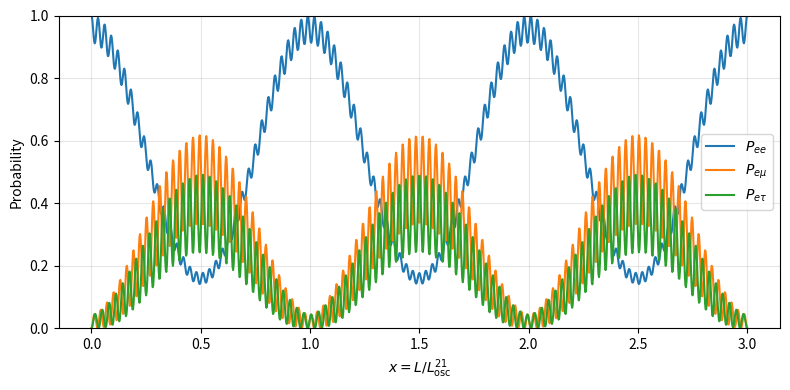

The matplotlib source for this figure:
import numpy as np
import matplotlib.pyplot as plt

# ----------------------------- PMNS -----------------------------

def pmns_matrix(theta12, theta23, theta13, delta_cp):
    """
    PDG convention PMNS matrix (unitary).
    Angles in radians, delta_cp in radians.
    U has flavor rows (e, mu, tau) and mass columns (1,2,3):
        |να> = sum_i U_{αi} |νi>
    """
    s12, c12 = np.sin(theta12), np.cos(theta12)
    s23, c23 = np.sin(theta23), np.cos(theta23)
    s13, c13 = np.sin(theta13), np.cos(theta13)

    e_minus = np.exp(-1j * delta_cp)
    e_plus  = np.exp(+1j * delta_cp)

    U = np.array([
        [ c12*c13,                              s12*c13,                              s13*e_minus ],
        [-s12*c23 - c12*s23*s13*e_plus,         c12*c23 - s12*s23*s13*e_plus,         s23*c13     ],
        [ s12*s23 - c12*c23*s13*e_plus,        -c12*s23 - s12*c23*s13*e_plus,         c23*c13     ],
    ], dtype=complex)

    return U


# ----------------------- phases in x = L / Losc(21) ----------------------

def phases_from_x(x, dm21, dm31_abs, ordering="NO"):
    """
    Dimensionless variable:
        x = L / L_osc(21)
    where L_osc(21) = 4π E / Δm^2_21 (in natural units).
    In this variable, phases can be written (up to a common irrelevant phase):
        phi_1 = 0
        phi_2 = 2π x
        phi_3 = 2π x * (Δm^2_31 / Δm^2_21)   for NO
    For IO we choose m3^2 as reference (set to 0), consistent with ordering.

    Inputs:
      x        : float or array
      dm21     : Δm^2_21 > 0 (eV^2)
      dm31_abs : |Δm^2_31|  (eV^2)
      ordering : "NO" or "IO"

    Returns:
      phi : array shape (N,3) (or (3,) for scalar) with phases (phi1,phi2,phi3)
    """
    x = np.asarray(x, dtype=float)
    scalar_input = (x.ndim == 0)
    if scalar_input:
        x = x[None]

    r = dm31_abs / dm21  # ratio that drives "fast" oscillations

    if ordering == "NO":
        # m1^2=0, m2^2=dm21, m3^2=dm31
        m2_over_dm21 = np.array([0.0, 1.0, r], dtype=float)
    elif ordering == "IO":
        # choose m3^2=0, m1^2=dm31_abs, m2^2=dm31_abs+dm21
        m2_over_dm21 = np.array([r, r + 1.0, 0.0], dtype=float)
    else:
        raise ValueError("ordering must be 'NO' or 'IO'")

    phi = 2.0 * np.pi * np.outer(x, m2_over_dm21)  # (N,3)

    return phi[0] if scalar_input else phi


# ------------------------ probabilities -------------------------

_FLAV = {"e": 0, "mu": 1, "tau": 2}

def prob_matrix_3fl_x(
    x,
    theta12, theta23, theta13, delta_cp,
    dm21, dm31_abs,
    ordering="NO",
):
    """
    Full 3x3 probability matrix P_{alpha->beta}(x) in terms of:
        x = L / L_osc(21)

    Inputs:
      x        : float or array (dimensionless)
      dm21     : Δm^2_21 > 0 (eV^2)
      dm31_abs : |Δm^2_31|  (eV^2)
      ordering : "NO" or "IO"

    Output:
      P : shape (N,3,3) if x is array, else (3,3)
          indices are (alpha, beta).
    """
    x = np.asarray(x, dtype=float)
    scalar_input = (x.ndim == 0)
    if scalar_input:
        x = x[None]

    U = pmns_matrix(theta12, theta23, theta13, delta_cp)
    phi = phases_from_x(x, dm21, dm31_abs, ordering=ordering)  # (N,3)
    phase = np.exp(-1j * phi)

    N = x.shape[0]
    A = np.zeros((N, 3, 3), dtype=complex)

    # A_{alpha->beta} = sum_i U_{beta i} U^*_{alpha i} e^{-i phi_i}
    for i in range(3):
        outer = np.outer(U[:, i], np.conjugate(U[:, i]))  # beta, alpha
        A += phase[:, i][:, None, None] * outer.T[None, :, :]

    P = (np.abs(A) ** 2).real

    return P[0] if scalar_input else P


def prob_row_x(
    initial_flavor,
    x,
    theta12, theta23, theta13, delta_cp,
    dm21, dm31_abs,
    ordering="NO",
):
    """
    Return row (P_{alpha e}, P_{alpha mu}, P_{alpha tau}) for chosen initial alpha.
    Output shape: (N,3) or (3,) for scalar x.
    """
    alpha = _FLAV[initial_flavor]
    P = prob_matrix_3fl_x(
        x, theta12, theta23, theta13, delta_cp,
        dm21, dm31_abs, ordering
    )
    return P[alpha, :] if P.ndim == 2 else P[:, alpha, :]


# --------------------------- sanity checks ---------------------------

def sanity_checks_x():
    th12 = np.deg2rad(33.0)
    th23 = np.deg2rad(45.0)
    th13 = np.deg2rad(8.6)
    dcp  = 0.0

    dm21    = 7.5e-5
    dm31abs = 2.5e-3

    xs = np.linspace(0.0, 5.0, 400)  # 5 periods of the slow (21) scale

    P = prob_matrix_3fl_x(xs, th12, th23, th13, dcp, dm21, dm31abs, ordering="NO")

    # Row sums
    assert np.allclose(P.sum(axis=2), 1.0, atol=1e-10), "Row sums not 1."
    # Bounds
    assert np.all(P >= -1e-12) and np.all(P <= 1.0 + 1e-12), "Out of [0,1]."
    # Identity at x=0
    P0 = prob_matrix_3fl_x(0.0, th12, th23, th13, dcp, dm21, dm31abs, ordering="NO")
    assert np.allclose(P0, np.eye(3), atol=1e-12), "P(x=0) should be identity."

    print("Sanity checks in x: OK")


# --------------------------- plotting ---------------------------

def plot_probabilities_x(
    initial_flavor,
    x_grid,
    theta12, theta23, theta13, delta_cp,
    dm21, dm31_abs,
    ordering="NO",
):
    P = prob_row_x(
        initial_flavor, x_grid,
        theta12, theta23, theta13, delta_cp,
        dm21, dm31_abs, ordering
    )

    plt.figure(figsize=(8, 4))
    plt.plot(x_grid, P[:, 0], label=rf"$P_{{{initial_flavor}e}}$")
    plt.plot(x_grid, P[:, 1], label=rf"$P_{{{initial_flavor}\mu}}$")
    plt.plot(x_grid, P[:, 2], label=rf"$P_{{{initial_flavor}\tau}}$")

    plt.xlabel(r"$x = L / L_{\mathrm{osc}}^{21}$")
    plt.ylabel("Probability")
    plt.ylim(0, 1)
    plt.legend()
    plt.grid(alpha=0.3)
    plt.tight_layout()
    plt.show()


# ----------------------------- demo -----------------------------

if __name__ == "__main__":
    sanity_checks_x()

    th12 = np.deg2rad(33.0)
    th23 = np.deg2rad(45.0)
    th13 = np.deg2rad(8.6)
    dcp  = 0.0

    dm21    = 7.5e-5
    dm31abs = 2.5e-3

    x_grid = np.linspace(0.0, 3.0, 1200)  # show 3 slow periods

    plot_probabilities_x(
        "e",
        x_grid,
        th12, th23, th13, dcp,
        dm21, dm31abs,
        ordering="NO",
    )
